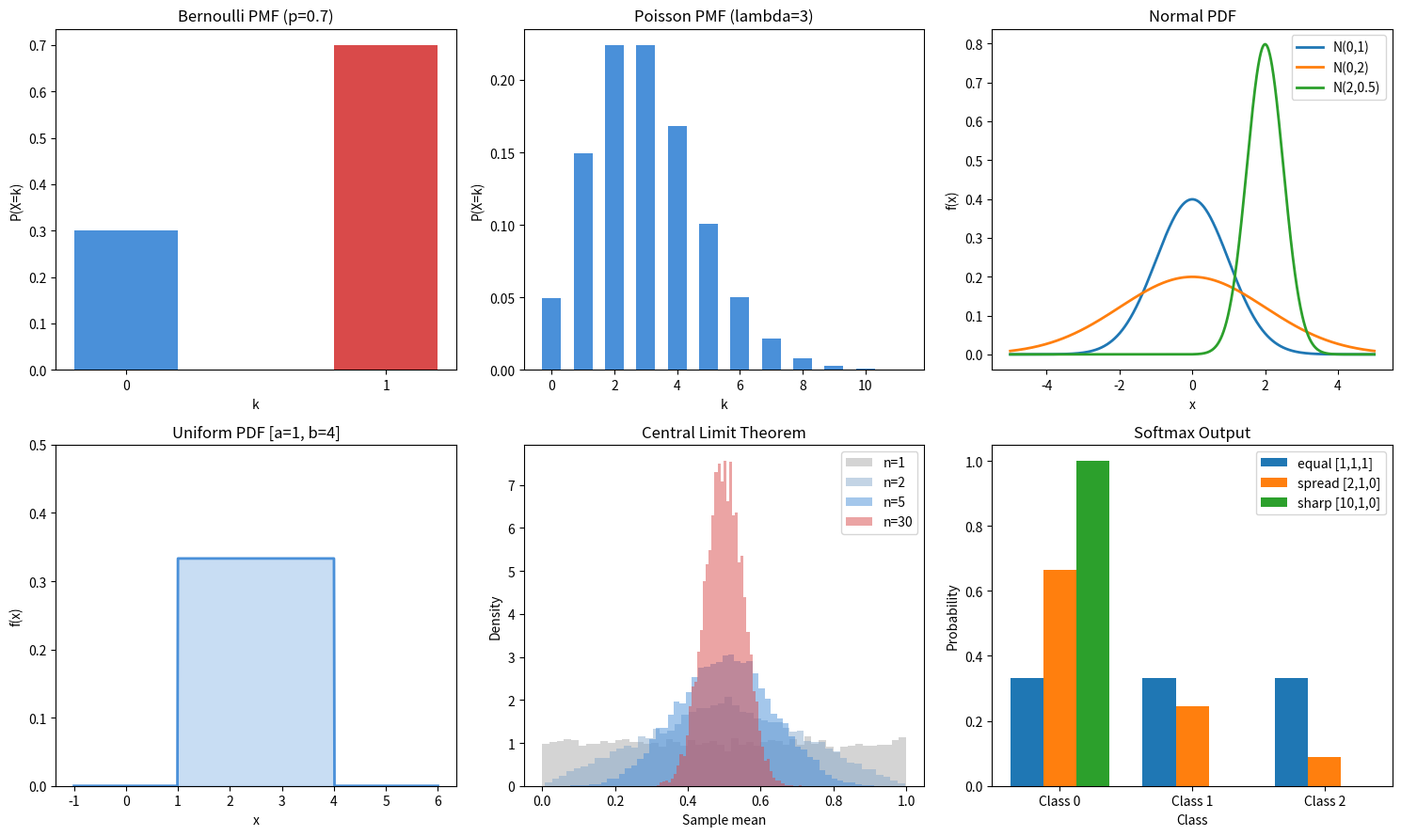

The matplotlib source for this figure:
import math
import random

random.seed(42)


def factorial(n):
    result = 1
    for i in range(2, n + 1):
        result *= i
    return result


def combinations(n, k):
    return factorial(n) // (factorial(k) * factorial(n - k))


def conditional_probability(p_a_and_b, p_b):
    return p_a_and_b / p_b


def bernoulli_pmf(k, p):
    return p if k == 1 else (1 - p)


def categorical_pmf(k, probs):
    return probs[k]


def poisson_pmf(k, lam):
    return (lam ** k) * math.exp(-lam) / factorial(k)


def uniform_pdf(x, a, b):
    if a <= x <= b:
        return 1.0 / (b - a)
    return 0.0


def normal_pdf(x, mu, sigma):
    coeff = 1.0 / (sigma * math.sqrt(2 * math.pi))
    exponent = -0.5 * ((x - mu) / sigma) ** 2
    return coeff * math.exp(exponent)


def expected_value(values, probabilities):
    return sum(v * p for v, p in zip(values, probabilities))


def variance(values, probabilities):
    mu = expected_value(values, probabilities)
    return sum(p * (v - mu) ** 2 for v, p in zip(values, probabilities))


def sample_bernoulli(p, n=1):
    return [1 if random.random() < p else 0 for _ in range(n)]


def sample_categorical(probs, n=1):
    cumulative = []
    total = 0
    for p in probs:
        total += p
        cumulative.append(total)
    samples = []
    for _ in range(n):
        r = random.random()
        for i, c in enumerate(cumulative):
            if r <= c:
                samples.append(i)
                break
    return samples


def sample_uniform(a, b, n=1):
    return [a + (b - a) * random.random() for _ in range(n)]


def sample_normal_box_muller(mu, sigma, n=1):
    samples = []
    for _ in range(n):
        u1 = random.random()
        u2 = random.random()
        z = math.sqrt(-2 * math.log(u1)) * math.cos(2 * math.pi * u2)
        samples.append(mu + sigma * z)
    return samples


def softmax(logits):
    max_logit = max(logits)
    shifted = [z - max_logit for z in logits]
    exps = [math.exp(z) for z in shifted]
    total = sum(exps)
    return [e / total for e in exps]


def log_softmax(logits):
    max_logit = max(logits)
    shifted = [z - max_logit for z in logits]
    log_sum_exp = max_logit + math.log(sum(math.exp(z) for z in shifted))
    return [z - log_sum_exp for z in logits]


def cross_entropy_loss(logits, target_index):
    log_probs = log_softmax(logits)
    return -log_probs[target_index]


def joint_to_marginals(joint):
    rows = len(joint)
    cols = len(joint[0])
    marginal_x = [sum(joint[i][j] for j in range(cols)) for i in range(rows)]
    marginal_y = [sum(joint[i][j] for i in range(rows)) for j in range(cols)]
    return marginal_x, marginal_y


def check_independence(joint, marginal_x, marginal_y, tol=1e-9):
    for i in range(len(marginal_x)):
        for j in range(len(marginal_y)):
            if abs(joint[i][j] - marginal_x[i] * marginal_y[j]) > tol:
                return False
    return True


def demonstrate_clt(dist_fn, n_per_sample, n_averages):
    averages = []
    for _ in range(n_averages):
        samples = [dist_fn() for _ in range(n_per_sample)]
        averages.append(sum(samples) / len(samples))
    return averages

def example_code():
    print("=" * 60)
    print("PROBABILITY AND DISTRIBUTIONS")
    print("=" * 60)

    print("\n--- Conditional Probability ---")
    p_king_given_face = conditional_probability(4 / 52, 12 / 52)
    print(f"P(King | Face card) = {p_king_given_face:.4f}")

    print("\n--- PMF: Bernoulli (p=0.7) ---")
    for k in [0, 1]:
        print(f"  P(X={k}) = {bernoulli_pmf(k, 0.7):.4f}")

    print("\n--- PMF: Categorical ---")
    cat_probs = [0.1, 0.3, 0.4, 0.2]
    for k, p in enumerate(cat_probs):
        print(f"  P(X={k}) = {categorical_pmf(k, cat_probs):.4f}")

    print("\n--- PMF: Poisson (lambda=3) ---")
    for k in range(10):
        print(f"  P(X={k}) = {poisson_pmf(k, 3):.4f}")

    print("\n--- PDF: Normal (mu=0, sigma=1) ---")
    for x in [-3, -2, -1, 0, 1, 2, 3]:
        print(f"  f({x:+d}) = {normal_pdf(x, 0, 1):.4f}")

    print("\n--- Expected Value & Variance ---")
    die_values = [1, 2, 3, 4, 5, 6]
    die_probs = [1 / 6] * 6
    mu = expected_value(die_values, die_probs)
    var = variance(die_values, die_probs)
    print(f"  Fair die: E[X] = {mu:.4f}, Var(X) = {var:.4f}, SD = {var ** 0.5:.4f}")

    print("\n--- Sampling: Bernoulli (p=0.3, n=20) ---")
    bern_samples = sample_bernoulli(0.3, 20)
    print(f"  Samples: {bern_samples}")
    print(f"  Empirical mean: {sum(bern_samples) / len(bern_samples):.4f} (expected 0.3)")

    print("\n--- Sampling: Categorical ---")
    cat_samples = sample_categorical([0.1, 0.3, 0.4, 0.2], 1000)
    counts = [cat_samples.count(i) for i in range(4)]
    print(f"  Counts from 1000 samples: {counts}")
    print(f"  Empirical: {[c / 1000 for c in counts]}")
    print(f"  Expected:  [0.1, 0.3, 0.4, 0.2]")

    print("\n--- Sampling: Normal (Box-Muller) ---")
    norm_samples = sample_normal_box_muller(0, 1, 10000)
    sample_mean = sum(norm_samples) / len(norm_samples)
    sample_var = sum((x - sample_mean) ** 2 for x in norm_samples) / len(norm_samples)
    print(f"  10000 samples from N(0,1):")
    print(f"  Sample mean: {sample_mean:.4f} (expected 0)")
    print(f"  Sample var:  {sample_var:.4f} (expected 1)")

    print("\n--- Softmax ---")
    logits = [2.0, 1.0, 0.1]
    probs = softmax(logits)
    print(f"  Logits:  {logits}")
    print(f"  Softmax: [{', '.join(f'{p:.4f}' for p in probs)}]")
    print(f"  Sum:     {sum(probs):.4f}")

    print("\n--- Softmax with large logits (stability test) ---")
    large_logits = [100, 101, 102]
    probs_large = softmax(large_logits)
    print(f"  Logits:  {large_logits}")
    print(f"  Softmax: [{', '.join(f'{p:.4f}' for p in probs_large)}]")
    print(f"  (No overflow because we subtract max before exp)")

    print("\n--- Log Probabilities ---")
    log_probs = log_softmax(logits)
    print(f"  Logits:      {logits}")
    print(f"  Log-softmax: [{', '.join(f'{lp:.4f}' for lp in log_probs)}]")
    print(f"  Verify exp:  [{', '.join(f'{math.exp(lp):.4f}' for lp in log_probs)}]")

    print("\n--- Cross-Entropy Loss ---")
    ce = cross_entropy_loss([2.0, 1.0, 0.1], target_index=0)
    print(f"  Logits: [2.0, 1.0, 0.1], target: 0")
    print(f"  Cross-entropy loss: {ce:.4f}")

    print("\n--- Why log probabilities matter ---")
    word_prob = 0.01
    n_words = 50
    raw_product = word_prob ** n_words
    log_sum = n_words * math.log(word_prob)
    print(f"  P(word)^{n_words} = {word_prob}^{n_words}")
    print(f"  Raw product: {raw_product:.2e} (underflows with more terms)")
    print(f"  Log sum:     {log_sum:.4f} (stable)")
    print(f"  Recovered:   {math.exp(log_sum):.2e}")

    print("\n--- Joint & Marginal Distributions ---")
    joint = [
        [0.40, 0.10],
        [0.05, 0.45],
    ]
    marginal_x, marginal_y = joint_to_marginals(joint)
    print(f"  Joint distribution (weather x umbrella):")
    print(f"    Sun,  no umbrella: {joint[0][0]}")
    print(f"    Sun,  umbrella:    {joint[0][1]}")
    print(f"    Rain, no umbrella: {joint[1][0]}")
    print(f"    Rain, umbrella:    {joint[1][1]}")
    print(f"  Marginal X (weather):  {marginal_x}")
    print(f"  Marginal Y (umbrella): {marginal_y}")
    print(f"  Independent? {check_independence(joint, marginal_x, marginal_y)}")

    print("\n--- Central Limit Theorem ---")
    print("  Averaging uniform [0,1) samples:")
    for n in [1, 2, 5, 30]:
        avgs = demonstrate_clt(random.random, n, 10000)
        avg_mean = sum(avgs) / len(avgs)
        avg_std = (sum((x - avg_mean) ** 2 for x in avgs) / len(avgs)) ** 0.5
        print(f"    n={n:2d}: mean={avg_mean:.4f}, std={avg_std:.4f}")
    print("  As n grows, std shrinks and distribution approaches normal.")

    print("\n--- Visualization ---")
    try:
        import matplotlib
        matplotlib.use("Agg")
        import matplotlib.pyplot as plt

        fig, axes = plt.subplots(2, 3, figsize=(15, 9))

        ax = axes[0][0]
        ax.set_title("Bernoulli PMF (p=0.7)")
        ax.bar([0, 1], [bernoulli_pmf(0, 0.7), bernoulli_pmf(1, 0.7)],
               color=["#4a90d9", "#d94a4a"], width=0.4)
        ax.set_xlabel("k")
        ax.set_ylabel("P(X=k)")
        ax.set_xticks([0, 1])

        ax = axes[0][1]
        ax.set_title("Poisson PMF (lambda=3)")
        ks = list(range(12))
        ax.bar(ks, [poisson_pmf(k, 3) for k in ks], color="#4a90d9", width=0.6)
        ax.set_xlabel("k")
        ax.set_ylabel("P(X=k)")

        ax = axes[0][2]
        ax.set_title("Normal PDF")
        xs = [i * 0.01 - 5 for i in range(1001)]
        for mu_val, sigma_val, label in [(0, 1, "N(0,1)"), (0, 2, "N(0,2)"), (2, 0.5, "N(2,0.5)")]:
            ys = [normal_pdf(x, mu_val, sigma_val) for x in xs]
            ax.plot(xs, ys, label=label, linewidth=2)
        ax.set_xlabel("x")
        ax.set_ylabel("f(x)")
        ax.legend()

        ax = axes[1][0]
        ax.set_title("Uniform PDF [a=1, b=4]")
        xs_u = [i * 0.01 - 1 for i in range(701)]
        ys_u = [uniform_pdf(x, 1, 4) for x in xs_u]
        ax.plot(xs_u, ys_u, color="#4a90d9", linewidth=2)
        ax.fill_between(xs_u, ys_u, alpha=0.3, color="#4a90d9")
        ax.set_xlabel("x")
        ax.set_ylabel("f(x)")
        ax.set_ylim(0, 0.5)

        ax = axes[1][1]
        ax.set_title("Central Limit Theorem")
        for n_val, color in [(1, "#aaaaaa"), (2, "#88aacc"), (5, "#4a90d9"), (30, "#d94a4a")]:
            avgs = demonstrate_clt(random.random, n_val, 10000)
            ax.hist(avgs, bins=50, alpha=0.5, color=color, label=f"n={n_val}", density=True)
        ax.set_xlabel("Sample mean")
        ax.set_ylabel("Density")
        ax.legend()

        ax = axes[1][2]
        ax.set_title("Softmax Output")
        logit_sets = [
            ([1, 1, 1], "equal [1,1,1]"),
            ([2, 1, 0], "spread [2,1,0]"),
            ([10, 1, 0], "sharp [10,1,0]"),
        ]
        x_positions = range(3)
        width = 0.25
        for idx, (lg, label) in enumerate(logit_sets):
            sm = softmax(lg)
            offset = (idx - 1) * width
            ax.bar([x + offset for x in x_positions], sm, width=width, label=label)
        ax.set_xlabel("Class")
        ax.set_ylabel("Probability")
        ax.set_xticks(list(x_positions))
        ax.set_xticklabels(["Class 0", "Class 1", "Class 2"])
        ax.legend()

        plt.tight_layout()
        plt.savefig("probability_distributions.png", dpi=150)
        print("  Saved: probability_distributions.png")
        plt.close()

    except ImportError:
        print("  matplotlib not available, skipping visualization.")

    print("\n" + "=" * 60)
    print("All probability computations complete.")
    print("=" * 60)


if __name__ == "__main__":
  example_code()
  
